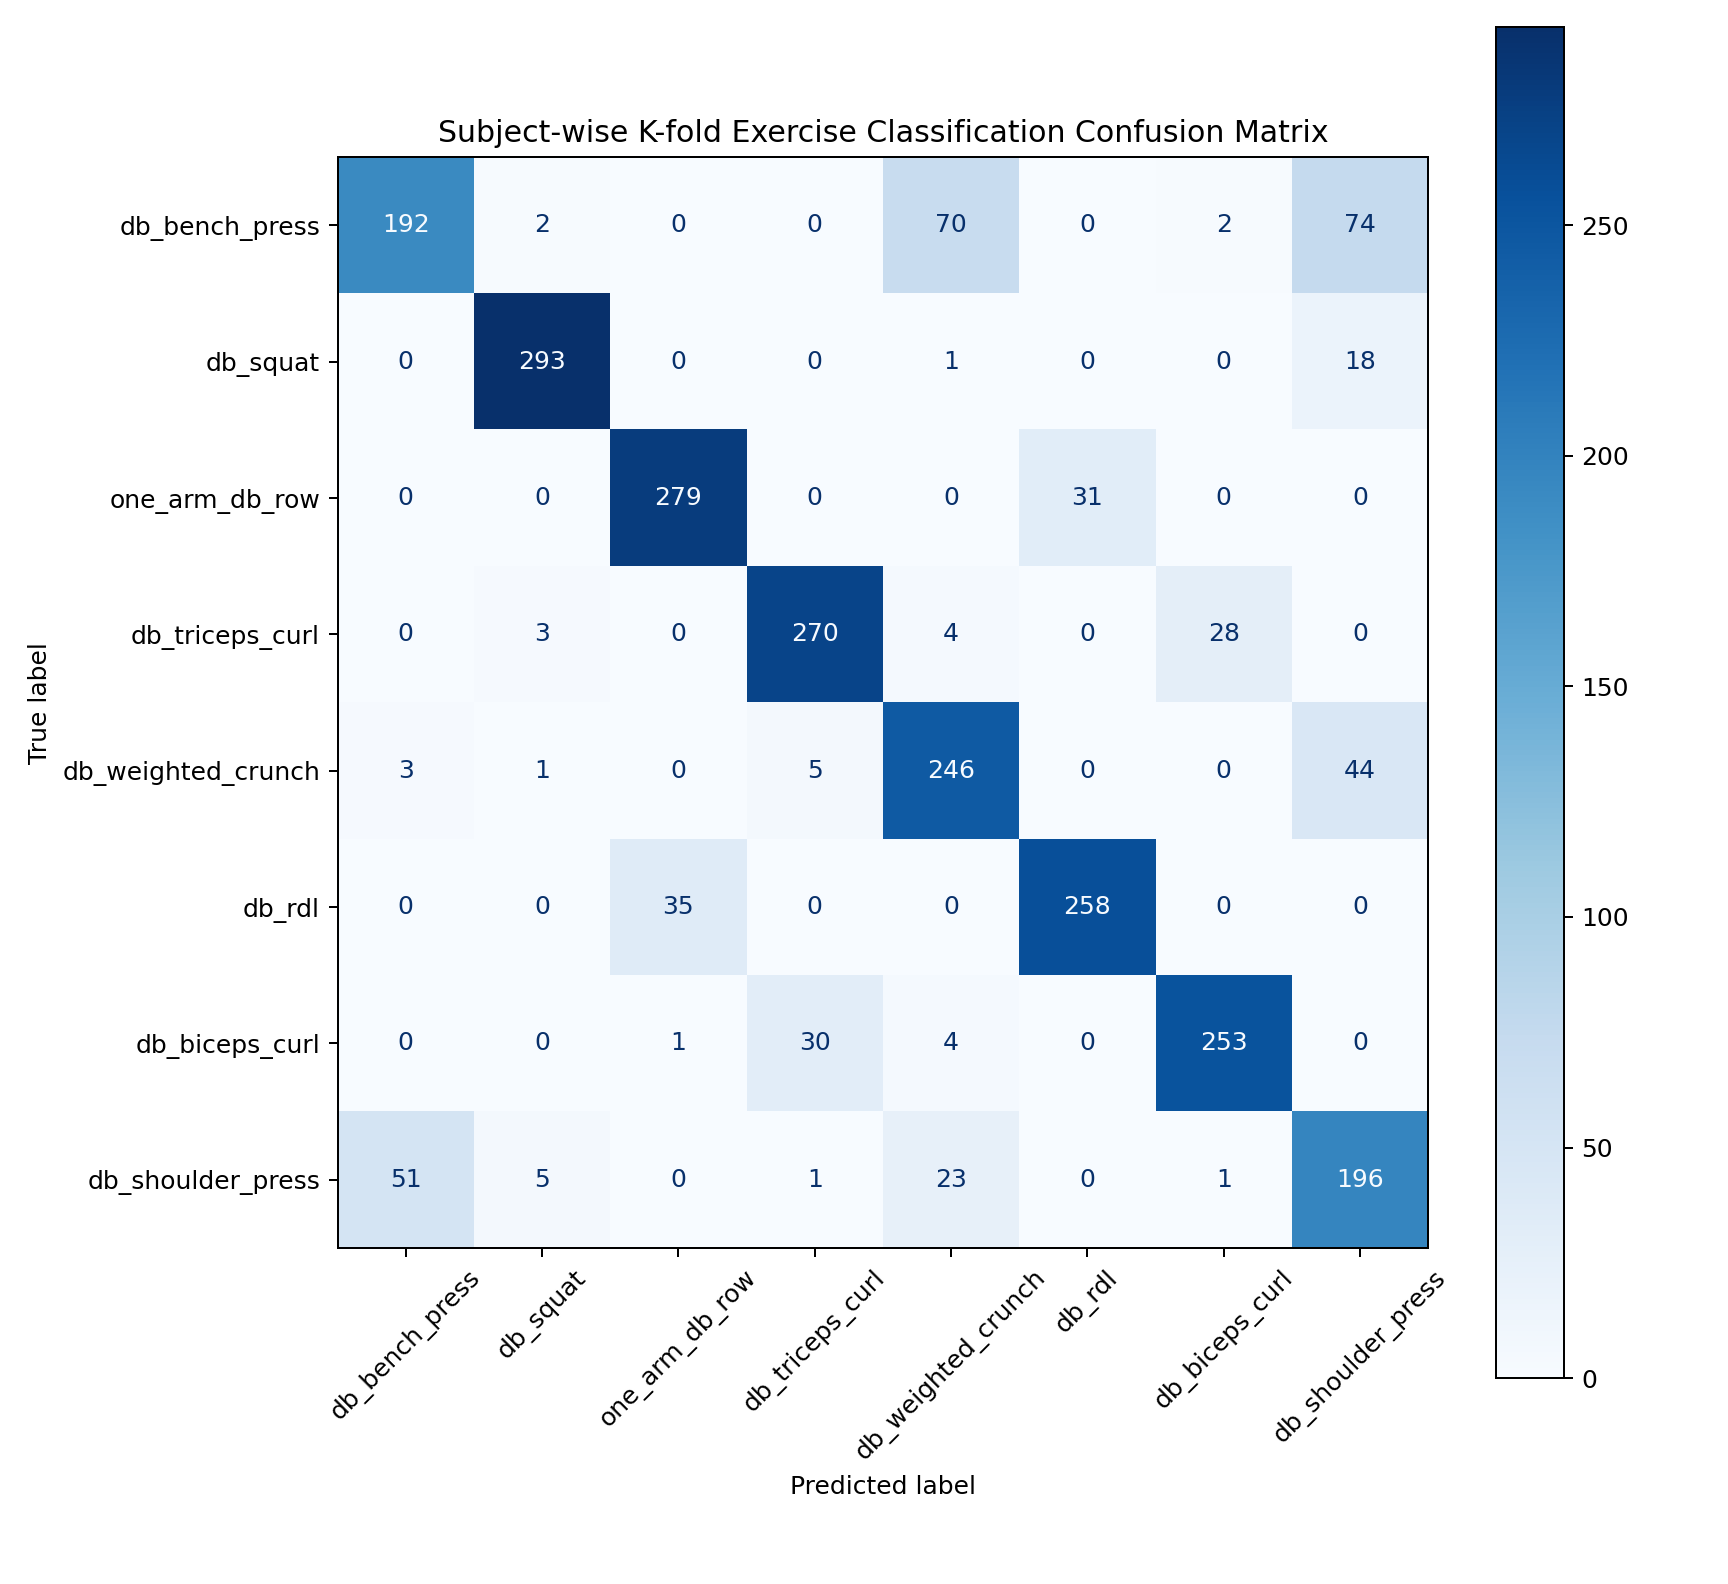

The file beside this chart, header and first rows:
true_label, pred_label, count
db_bench_press, db_bench_press, 192
db_bench_press, db_squat, 2
db_bench_press, one_arm_db_row, 0
db_bench_press, db_triceps_curl, 0
db_bench_press, db_weighted_crunch, 70
db_bench_press, db_rdl, 0
db_bench_press, db_biceps_curl, 2
db_bench_press, db_shoulder_press, 74
db_squat, db_bench_press, 0
db_squat, db_squat, 293
db_squat, one_arm_db_row, 0
db_squat, db_triceps_curl, 0
db_squat, db_weighted_crunch, 1
db_squat, db_rdl, 0
db_squat, db_biceps_curl, 0
db_squat, db_shoulder_press, 18
one_arm_db_row, db_bench_press, 0
one_arm_db_row, db_squat, 0
one_arm_db_row, one_arm_db_row, 279
one_arm_db_row, db_triceps_curl, 0
one_arm_db_row, db_weighted_crunch, 0
one_arm_db_row, db_rdl, 31
one_arm_db_row, db_biceps_curl, 0
one_arm_db_row, db_shoulder_press, 0
db_triceps_curl, db_bench_press, 0
db_triceps_curl, db_squat, 3
db_triceps_curl, one_arm_db_row, 0
db_triceps_curl, db_triceps_curl, 270
db_triceps_curl, db_weighted_crunch, 4
db_triceps_curl, db_rdl, 0
db_triceps_curl, db_biceps_curl, 28
db_triceps_curl, db_shoulder_press, 0
db_weighted_crunch, db_bench_press, 3
db_weighted_crunch, db_squat, 1
db_weighted_crunch, one_arm_db_row, 0
db_weighted_crunch, db_triceps_curl, 5
db_weighted_crunch, db_weighted_crunch, 246
db_weighted_crunch, db_rdl, 0
db_weighted_crunch, db_biceps_curl, 0
db_weighted_crunch, db_shoulder_press, 44
db_rdl, db_bench_press, 0
db_rdl, db_squat, 0
db_rdl, one_arm_db_row, 35
db_rdl, db_triceps_curl, 0
db_rdl, db_weighted_crunch, 0
db_rdl, db_rdl, 258
db_rdl, db_biceps_curl, 0
db_rdl, db_shoulder_press, 0
db_biceps_curl, db_bench_press, 0
db_biceps_curl, db_squat, 0
db_biceps_curl, one_arm_db_row, 1
db_biceps_curl, db_triceps_curl, 30
db_biceps_curl, db_weighted_crunch, 4
db_biceps_curl, db_rdl, 0
db_biceps_curl, db_biceps_curl, 253
db_biceps_curl, db_shoulder_press, 0
db_shoulder_press, db_bench_press, 51
db_shoulder_press, db_squat, 5
db_shoulder_press, one_arm_db_row, 0
db_shoulder_press, db_triceps_curl, 1
... 4 more rows
